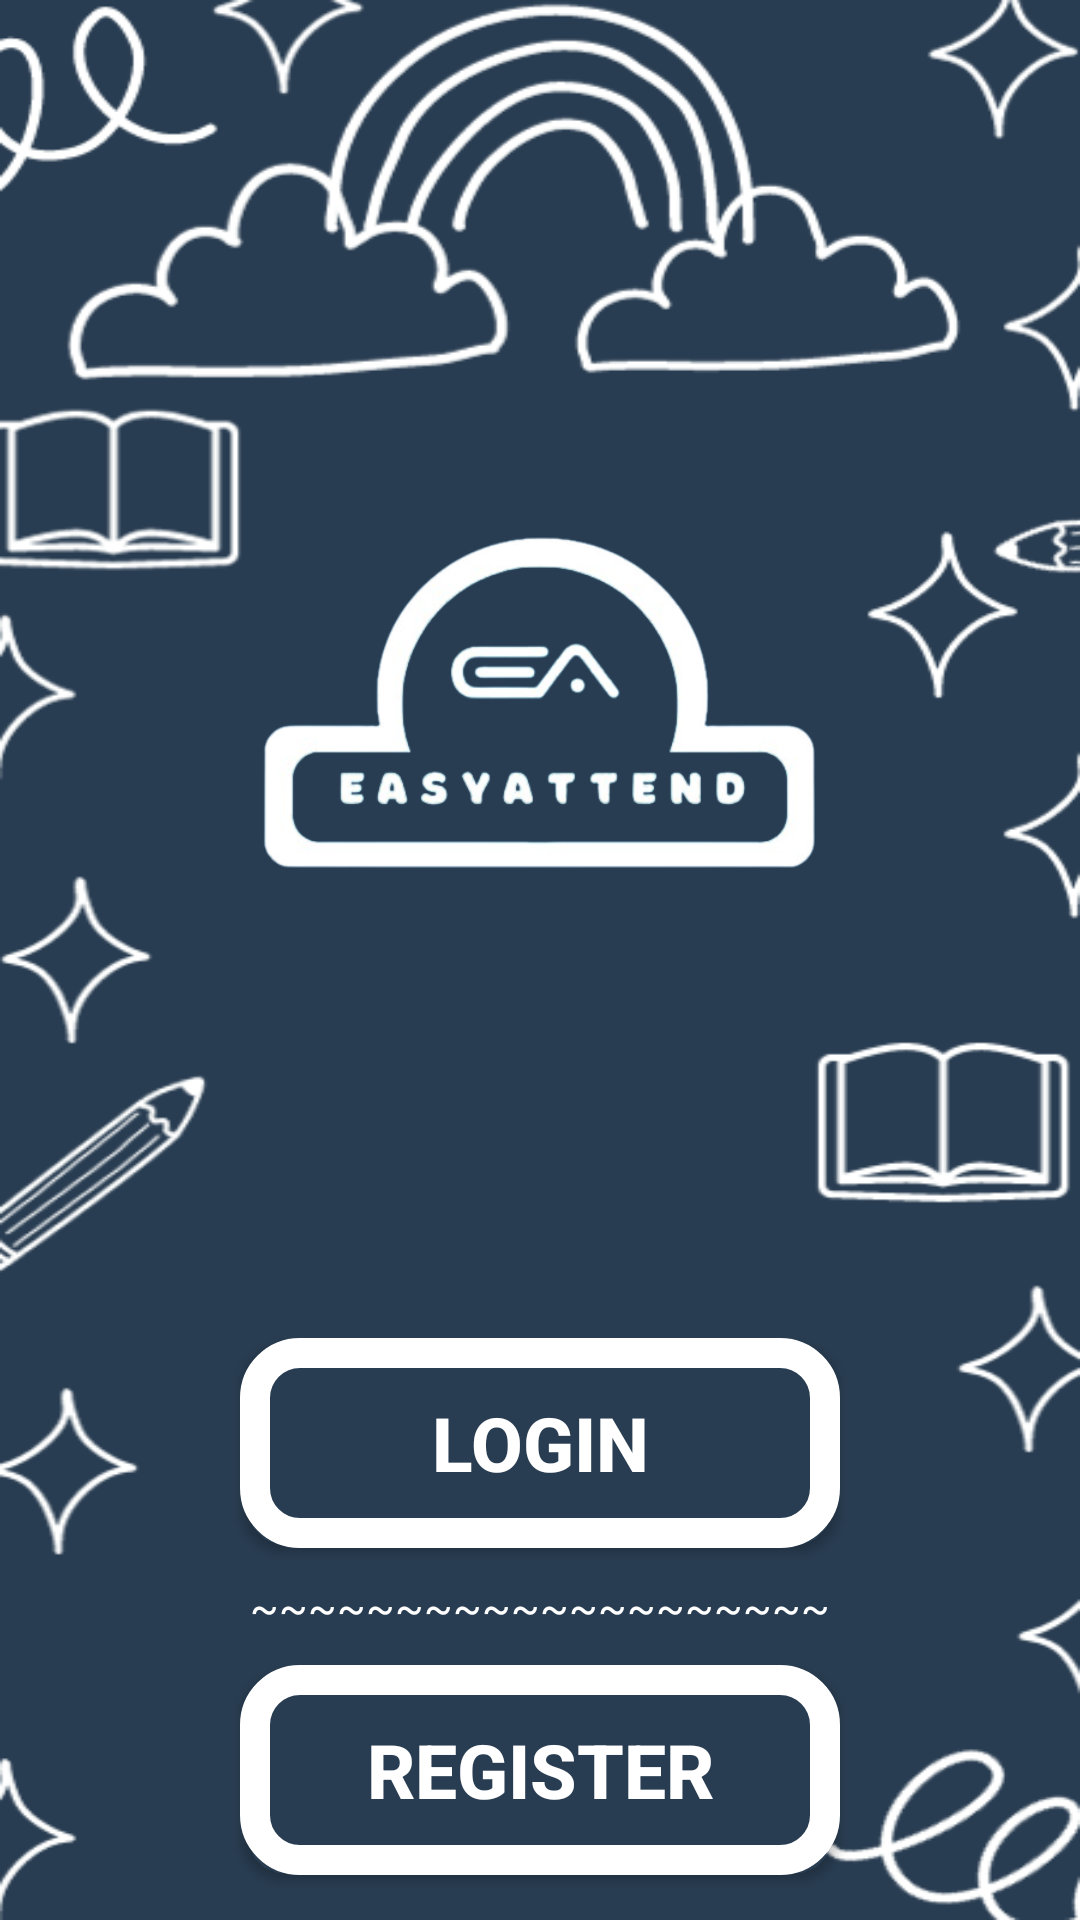

Write the Android layout XML for this screen, with the resource values it uses.
<!-- AndroidManifest.xml: application theme Theme.EasyAttend -->
<!-- res/layout/activity_main.xml -->
<?xml version="1.0" encoding="utf-8"?>
<RelativeLayout xmlns:android="http://schemas.android.com/apk/res/android"
    xmlns:app="http://schemas.android.com/apk/res-auto"
    xmlns:tools="http://schemas.android.com/tools"
    android:layout_width="match_parent"
    android:layout_height="match_parent"
    android:background="@drawable/background1"
    tools:context=".MainActivity">

    <ImageView
        android:layout_width="200dp"
        android:layout_height="200dp"
        android:src="@drawable/logo"
        android:layout_centerHorizontal="true"
        android:layout_marginTop="150dp"/>

    <androidx.appcompat.widget.LinearLayoutCompat
        android:layout_width="match_parent"
        android:layout_height="wrap_content"
        android:orientation="vertical"
        android:layout_alignParentBottom="true">

        <androidx.appcompat.widget.AppCompatButton
            android:id="@+id/btnLogin"
            android:layout_width="200dp"
            android:layout_height="70dp"
            android:background="@drawable/bg_buttons"
            android:textColor="@color/white"
            android:layout_gravity="center"
            android:text="Login"
            android:textStyle="bold"
            android:textSize="25sp"
            android:layout_marginTop="5dp" />

        <TextView
            android:layout_width="match_parent"
            android:layout_height="wrap_content"
            android:text="~~~~~~~~~~~~~~~~~~~~"
            android:textColor="@color/white"
            android:gravity="center"
            android:layout_marginVertical="10dp"/>

        <androidx.appcompat.widget.AppCompatButton
            android:id="@+id/btnRegister"
            android:layout_width="200dp"
            android:layout_height="70dp"
            android:background="@drawable/bg_buttons"
            android:textColor="@color/white"
            android:layout_gravity="center"
            android:text="Register"
            android:textStyle="bold"
            android:textSize="25sp"
            android:layout_marginBottom="15dp" />

    </androidx.appcompat.widget.LinearLayoutCompat>

</RelativeLayout>
<!-- resources referenced by this layout -->
<resources>
  <color name="white">#FFFFFFFF</color>
  <!-- drawable background1: png bitmap (drawable, 78692 bytes) -->
  <!-- drawable bg_buttons (drawable) -->
  <?xml version="1.0" encoding="utf-8"?>
  <shape xmlns:android="http://schemas.android.com/apk/res/android"
      android:shape="rectangle">
      <stroke
          android:width="10dp"
          android:color="@color/white" />
      <corners android:radius="15dp" />
      <solid android:color="@color/main" />
  </shape>
  <!-- drawable logo: png bitmap (drawable, 60046 bytes) -->
  <style name="Theme.EasyAttend" parent="Base.Theme.EasyAttend" />
  <color name="main">#293D52</color>
  <style name="Base.Theme.EasyAttend" parent="Theme.Material3.DayNight.NoActionBar">
          
          
      </style>
</resources>
